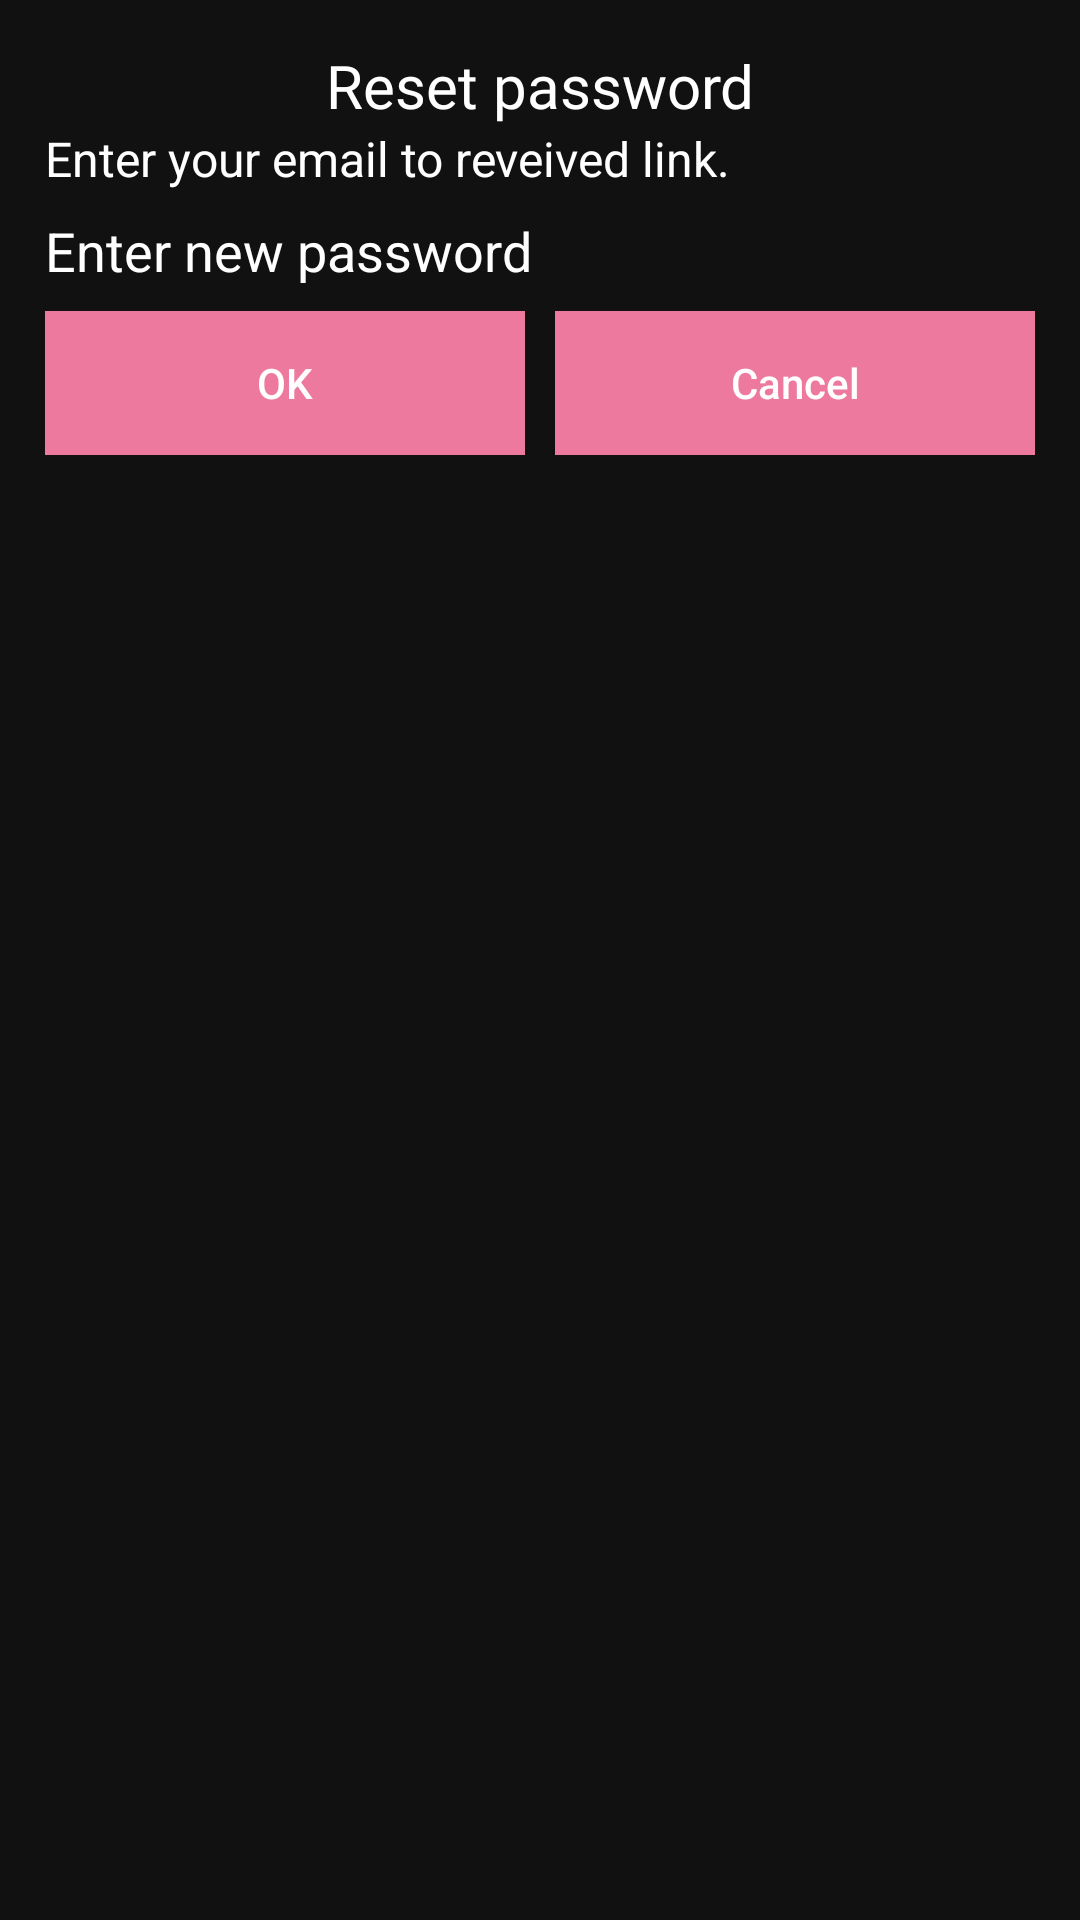

This screen was rendered from an Android layout file. Write that file and the resources it references.
<!-- AndroidManifest.xml: application theme myStyle -->
<!-- res/layout/dialog_reset_pw.xml -->
<?xml version="1.0" encoding="utf-8"?>
<ScrollView xmlns:android="http://schemas.android.com/apk/res/android"
    xmlns:tools="http://schemas.android.com/tools"
    android:layout_width="match_parent"
    android:layout_height="match_parent"
    android:fillViewport="true"
    tools:context=".view.dialog.ResetPwDialog">

    <LinearLayout
        android:layout_width="fill_parent"
        android:layout_height="200dp"
        android:orientation="vertical"
        android:padding="15dp">

        <TextView
            android:layout_width="match_parent"
            android:layout_height="wrap_content"
            android:fontFamily="@font/arial_bold"
            android:gravity="center"
            android:text="Reset password"
            android:textSize="20sp" />

        <TextView
            android:layout_width="match_parent"
            android:layout_height="wrap_content"
            android:text="Enter your email to reveived link."
            android:textSize="16sp" />

        <EditText
            android:background="@android:color/transparent"
            android:textColorHint="@color/white"
            android:textColor="@color/white"
            android:id="@+id/edt_new_pw"
            android:layout_width="match_parent"
            android:layout_height="40dp"
            android:hint="Enter new password" />

        <LinearLayout
            android:layout_width="match_parent"
            android:layout_height="wrap_content"
            android:orientation="horizontal">

            <Button
                android:textAllCaps="false"
                android:id="@+id/btn_ok"
                android:layout_width="wrap_content"
                android:layout_height="wrap_content"
                android:layout_weight="1"
                android:background="@color/purple_700"
                android:text="OK" />

            <Button
                android:textAllCaps="false"
                android:id="@+id/btn_cancel"
                android:layout_width="wrap_content"
                android:layout_height="wrap_content"
                android:layout_marginLeft="10dp"
                android:layout_weight="1"
                android:background="@color/purple_700"
                android:text="Cancel" />
        </LinearLayout>

    </LinearLayout>

</ScrollView>
<!-- resources referenced by this layout -->
<resources>
  <color name="purple_700">#EE799F</color>
  <color name="white">#FFFFFFFF</color>
  <style name="myStyle" parent="Theme.AppCompat.Light.NoActionBar">
          
          <item name="colorPrimary">@color/purple_500</item>
          <item name="colorPrimaryVariant">@color/background_1</item>
          <item name="colorOnPrimary">@color/white</item>
          <item name="android:textColor">@color/white</item>
          <item name="android:background">@color/background_1</item>
  
          
          <item name="colorSecondary">@color/purple_500</item>
          <item name="colorSecondaryVariant">@color/background_3</item>
          <item name="colorOnSecondary">@color/white</item>
          <item name="android:navigationBarColor" tools:targetApi="l">@color/background_0</item>
          
          <item name="android:statusBarColor" tools:targetApi="l">?attr/colorPrimaryVariant</item>
          
      </style>
  <color name="purple_500">#ED88A9</color>
  <color name="background_1">#111111</color>
  <color name="background_3">#333333</color>
  <color name="background_0">#000000</color>
</resources>
